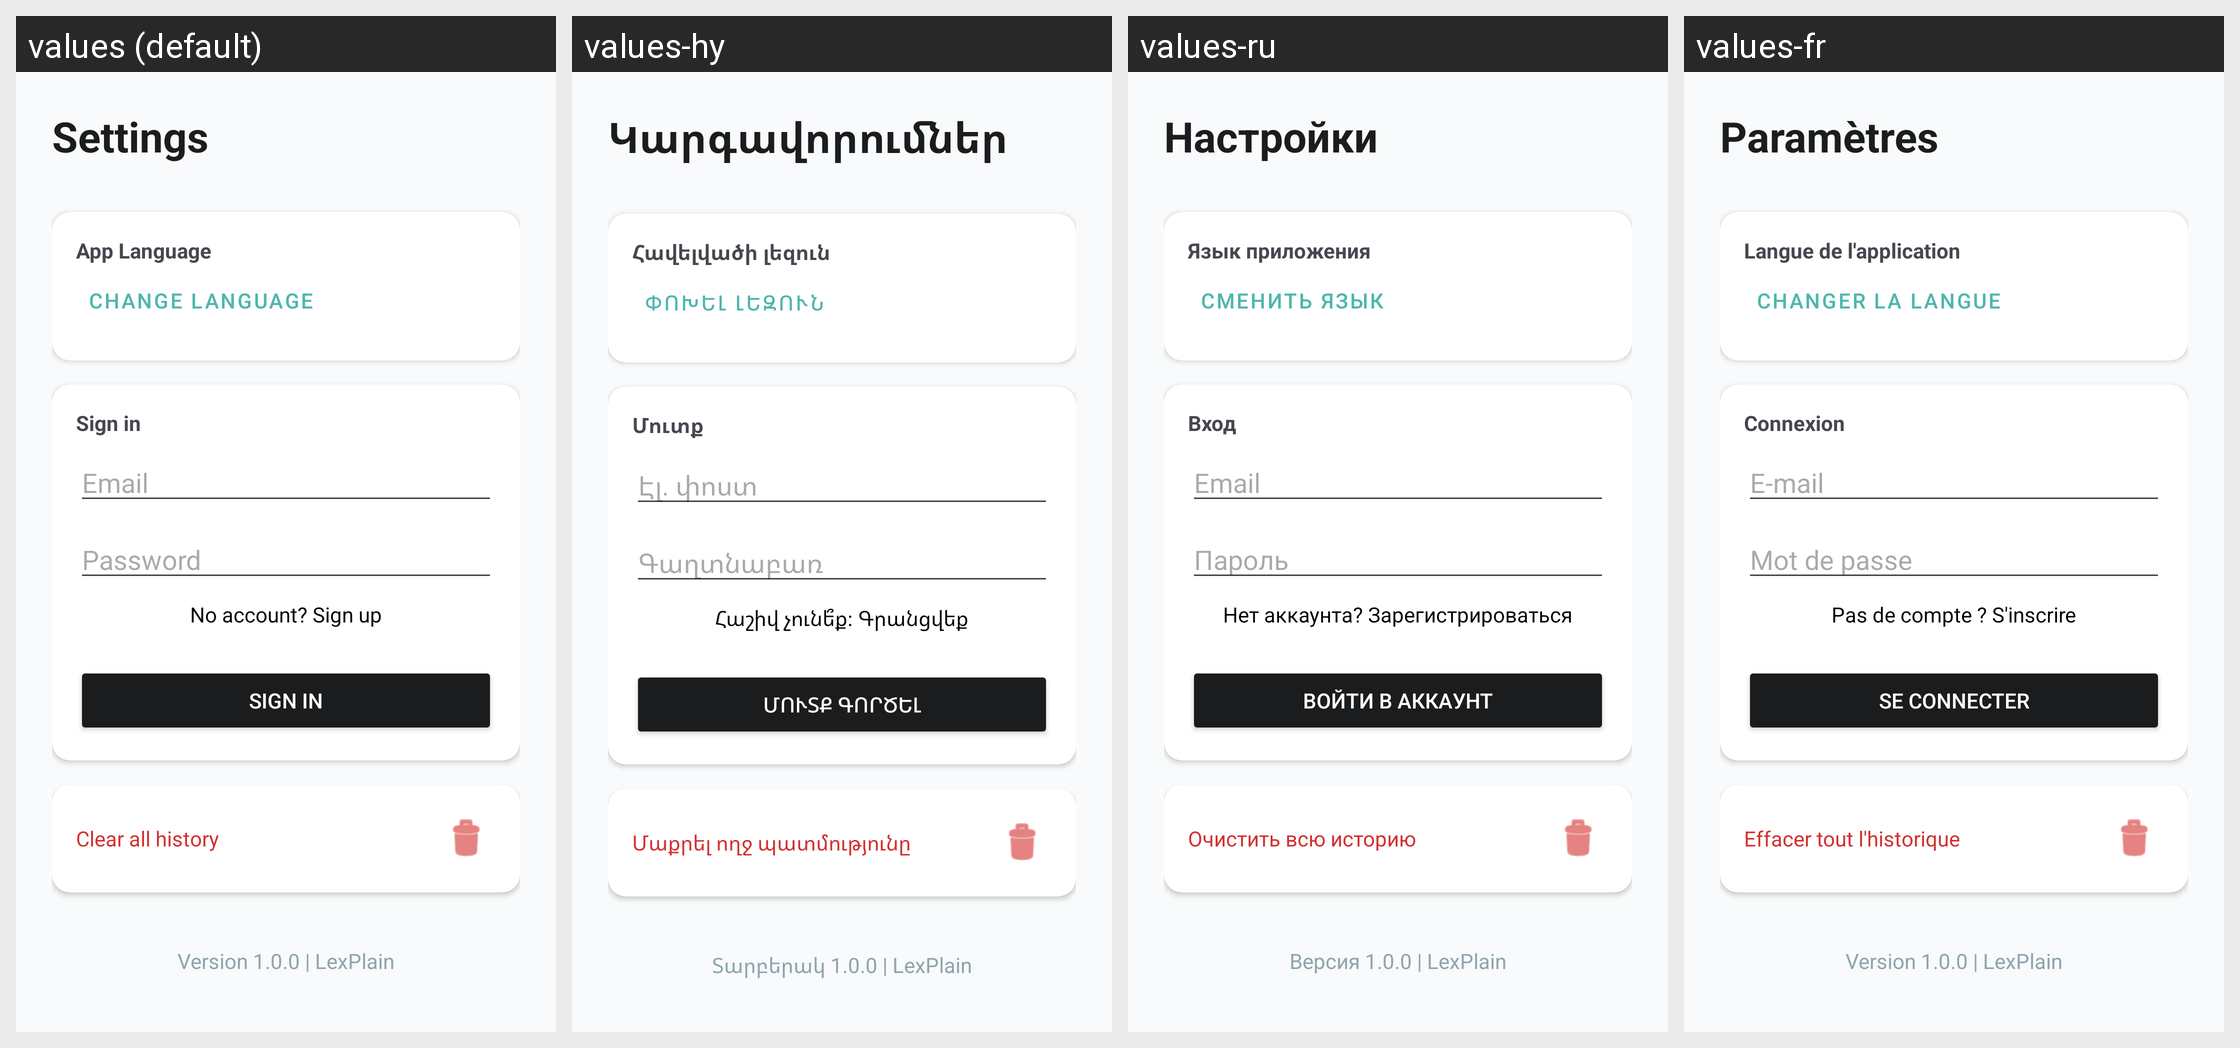

For this localized Android screen grid, give each drawn string resource with its value in every locale shown.
Android screen res/layout/fragment_settings.xml rendered under 4 locales, left to right: values (default), values-hy, values-ru, values-fr. Device: Nexus 5 (rendered at 1080×1920; each locale shown at half size, 540×960, under a caption strip naming it); theme Theme.Lexplain.
Other locales in the repository, not shown: values-de, values-es.
Strings drawn on this screen, with the default value and each locale's value (text and hints the layout hard-codes, and strings that could not be matched under every locale, appear in the picture but are not listed):

settings_title
  values: Settings
  values-hy: Կարգավորումներ
  values-ru: Настройки
  values-fr: Paramètres

settings_language_title
  values: App Language
  values-hy: Հավելվածի լեզուն
  values-ru: Язык приложения
  values-fr: Langue de l'application

settings_language_default_button
  values: Change language
  values-hy: Փոխել լեզուն
  values-ru: Сменить язык
  values-fr: Changer la langue

settings_auth_login_title
  values: Sign in
  values-hy: Մուտք
  values-ru: Вход
  values-fr: Connexion

settings_hint_email
  values: Email
  values-hy: Էլ. փոստ
  values-ru: Email
  values-fr: E-mail

settings_hint_password
  values: Password
  values-hy: Գաղտնաբառ
  values-ru: Пароль
  values-fr: Mot de passe

settings_auth_no_account
  values: No account? Sign up
  values-hy: Հաշիվ չունե՞ք։ Գրանցվեք
  values-ru: Нет аккаунта? Зарегистрироваться
  values-fr: Pas de compte ? S'inscrire

settings_auth_login_button
  values: Sign in
  values-hy: Մուտք գործել
  values-ru: Войти в аккаунт
  values-fr: Se connecter

settings_clear_history
  values: Clear all history
  values-hy: Մաքրել ողջ պատմությունը
  values-ru: Очистить всю историю
  values-fr: Effacer tout l'historique

settings_version
  values: Version 1.0.0 | LexPlain
  values-hy: Տարբերակ 1.0.0 | LexPlain
  values-ru: Версия 1.0.0 | LexPlain
  values-fr: Version 1.0.0 | LexPlain
